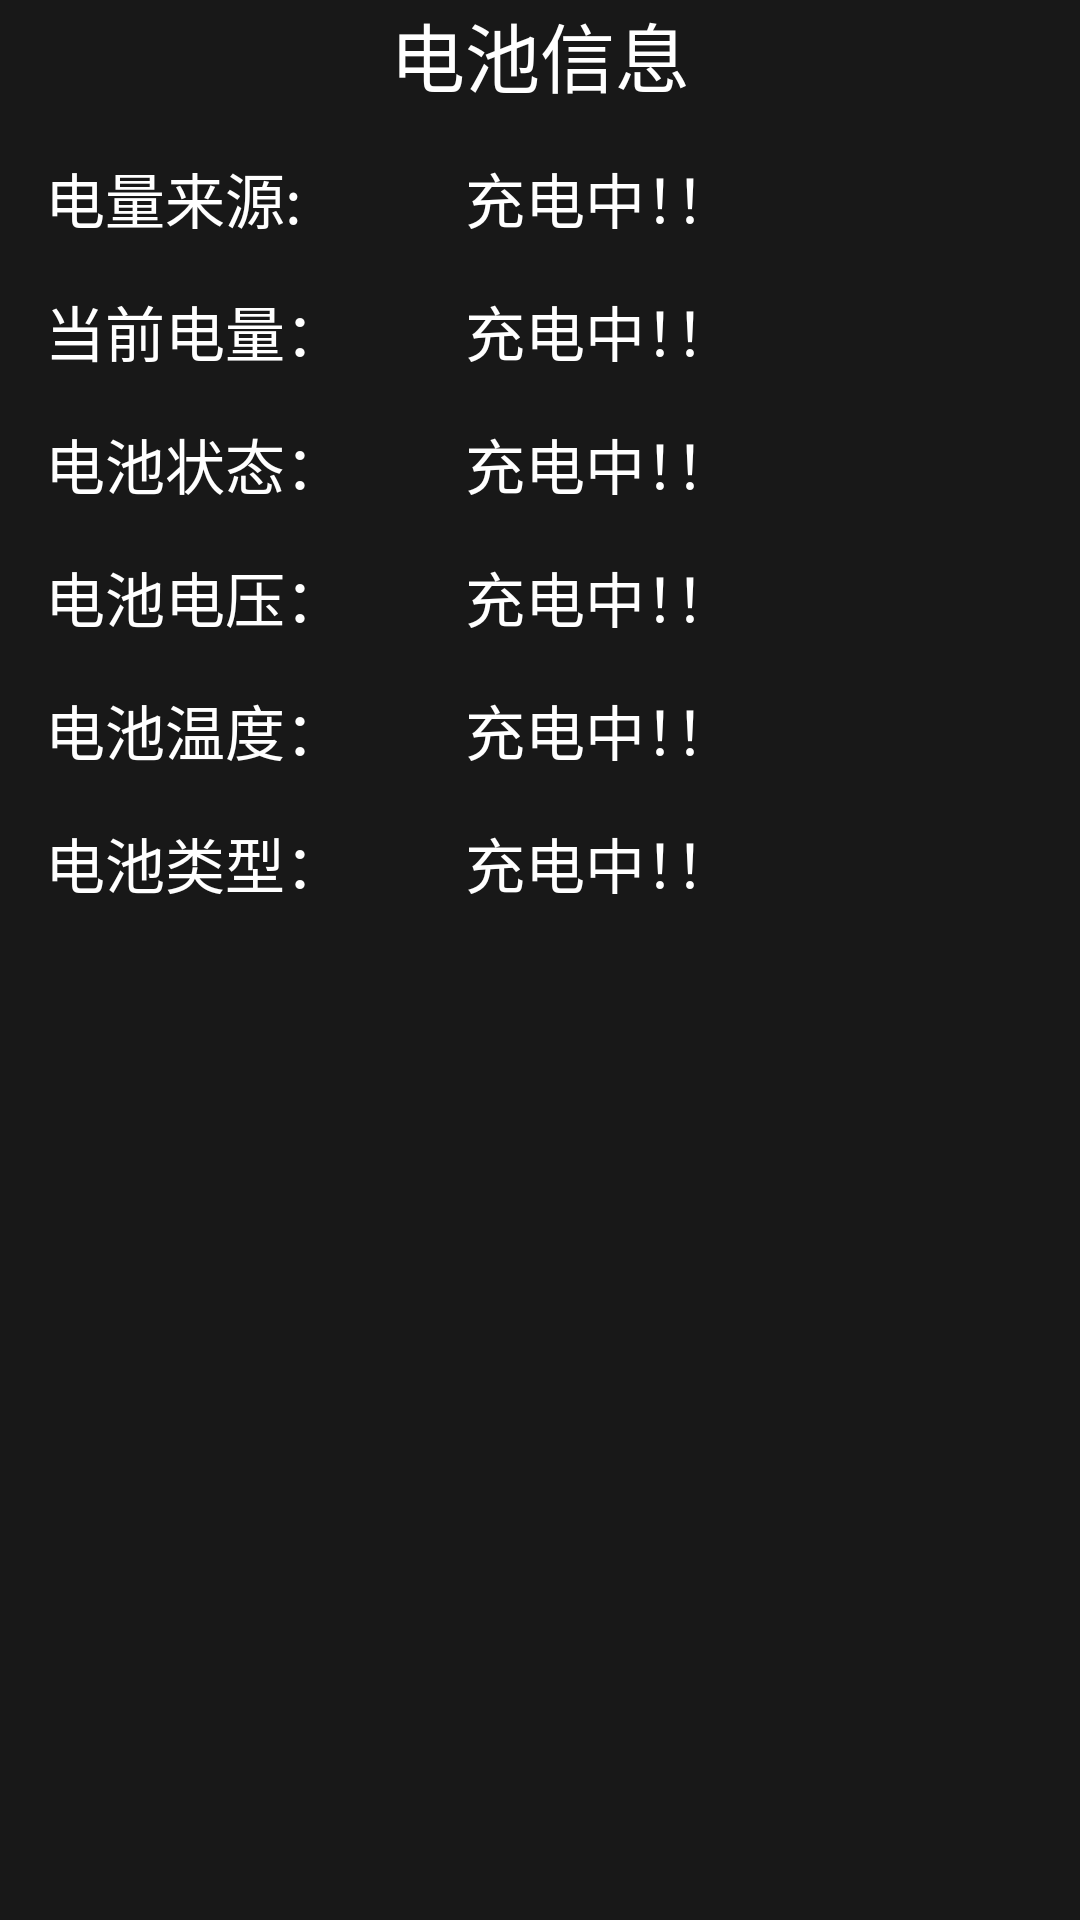

Reconstruct the res/layout file that produces this screen, plus the resources it refers to.
<!-- AndroidManifest.xml: application theme AppTheme -->
<!-- res/layout/phone_battery.xml -->
<?xml version="1.0" encoding="utf-8"?>
<LinearLayout xmlns:android="http://schemas.android.com/apk/res/android"
    android:layout_width="match_parent"
    android:layout_height="match_parent"
    android:background="@color/background"
    android:gravity="center_horizontal"
    android:orientation="vertical">

    <TextView
        style="@style/title_text_style"
        android:text="电池信息"
        android:textColor="@color/tv_white" />

    <LinearLayout
        android:layout_width="match_parent"
        android:layout_height="wrap_content"
        android:orientation="horizontal">

        <TextView
            android:layout_width="140dip"
            android:layout_height="wrap_content"
            android:layout_marginLeft="15dip"
            android:layout_marginTop="15dip"
            android:text="电量来源:"
            android:textColor="@color/tv_white"
            android:textSize="20sp" />

        <TextView
            android:id="@+id/textCD"
            android:layout_width="match_parent"
            android:layout_height="wrap_content"
            android:layout_marginTop="15dip"
            android:text="充电中！！"
            android:textColor="@color/tv_white"
            android:textSize="20sp" />
    </LinearLayout>

    <LinearLayout
        android:layout_width="match_parent"
        android:layout_height="wrap_content"
        android:orientation="horizontal">

        <TextView
            android:layout_width="140dip"
            android:layout_height="wrap_content"
            android:layout_marginLeft="15dip"
            android:layout_marginTop="15dip"
            android:text="当前电量："
            android:textColor="@color/tv_white"
            android:textSize="20sp" />

        <TextView
            android:id="@+id/textRL"
            android:layout_width="match_parent"
            android:layout_height="wrap_content"
            android:layout_marginTop="15dip"
            android:text="充电中！！"
            android:textColor="@color/tv_white"
            android:textSize="20sp" />
    </LinearLayout>

    <LinearLayout
        android:layout_width="match_parent"
        android:layout_height="wrap_content"
        android:orientation="horizontal">

        <TextView
            android:layout_width="140dip"
            android:layout_height="wrap_content"
            android:layout_marginLeft="15dip"
            android:layout_marginTop="15dip"
            android:text="电池状态："
            android:textColor="@color/tv_white"
            android:textSize="20dip" />

        <TextView
            android:id="@+id/textZT"
            android:layout_width="match_parent"
            android:layout_height="wrap_content"
            android:layout_marginTop="15dip"
            android:text="充电中！！"
            android:textColor="@color/tv_white"
            android:textSize="20sp" />
    </LinearLayout>

    <LinearLayout
        android:layout_width="match_parent"
        android:layout_height="wrap_content"
        android:orientation="horizontal">

        <TextView
            android:layout_width="140dip"
            android:layout_height="wrap_content"
            android:layout_marginLeft="15dip"
            android:layout_marginTop="15dip"
            android:text="电池电压："
            android:textColor="@color/tv_white"
            android:textSize="20dip" />

        <TextView
            android:id="@+id/textDY"
            android:layout_width="match_parent"
            android:layout_height="wrap_content"
            android:layout_marginTop="15dip"
            android:text="充电中！！"
            android:textColor="@color/tv_white"
            android:textSize="20sp" />
    </LinearLayout>

    <LinearLayout
        android:layout_width="match_parent"
        android:layout_height="wrap_content"
        android:orientation="horizontal">

        <TextView
            android:layout_width="140dip"
            android:layout_height="wrap_content"
            android:layout_marginLeft="15dip"
            android:layout_marginTop="15dip"
            android:text="电池温度："
            android:textColor="@color/tv_white"
            android:textSize="20dip" />

        <TextView
            android:id="@+id/textWD"
            android:layout_width="match_parent"
            android:layout_height="wrap_content"
            android:layout_marginTop="15dip"
            android:text="充电中！！"
            android:textColor="@color/tv_white"
            android:textSize="20sp" />
    </LinearLayout>

    <LinearLayout
        android:layout_width="match_parent"
        android:layout_height="wrap_content"
        android:orientation="horizontal">

        <TextView
            android:layout_width="140dip"
            android:layout_height="wrap_content"
            android:layout_marginLeft="15dip"
            android:layout_marginTop="15dip"
            android:text="电池类型："
            android:textColor="@color/tv_white"
            android:textSize="20dip" />

        <TextView
            android:id="@+id/textLX"
            android:layout_width="match_parent"
            android:layout_height="wrap_content"
            android:layout_marginTop="15dip"
            android:text="充电中！！"
            android:textColor="@color/tv_white"
            android:textSize="20sp" />
    </LinearLayout>

</LinearLayout>
<!-- resources referenced by this layout -->
<resources>
  <color name="background">#ff181818</color>
  <color name="tv_white">#FFFFFF</color>
  <style name="title_text_style">
          <item name="android:layout_width">match_parent</item>
          <item name="android:layout_height">wrap_content</item>
          <item name="android:background">@drawable/main_title_background</item>
          <item name="android:gravity">center_horizontal|center_vertical</item>
          <item name="android:textSize">25sp</item>
      </style>
  <style name="AppTheme" parent="Theme.AppCompat.Light.DarkActionBar">
          
          <item name="colorPrimary">@color/colorPrimary</item>
          <item name="colorPrimaryDark">@color/colorPrimaryDark</item>
          <item name="colorAccent">@color/colorAccent</item>
      </style>
  <color name="colorPrimary">#3F51B5</color>
  <color name="colorPrimaryDark">#303F9F</color>
  <color name="colorAccent">#FF4081</color>
</resources>
